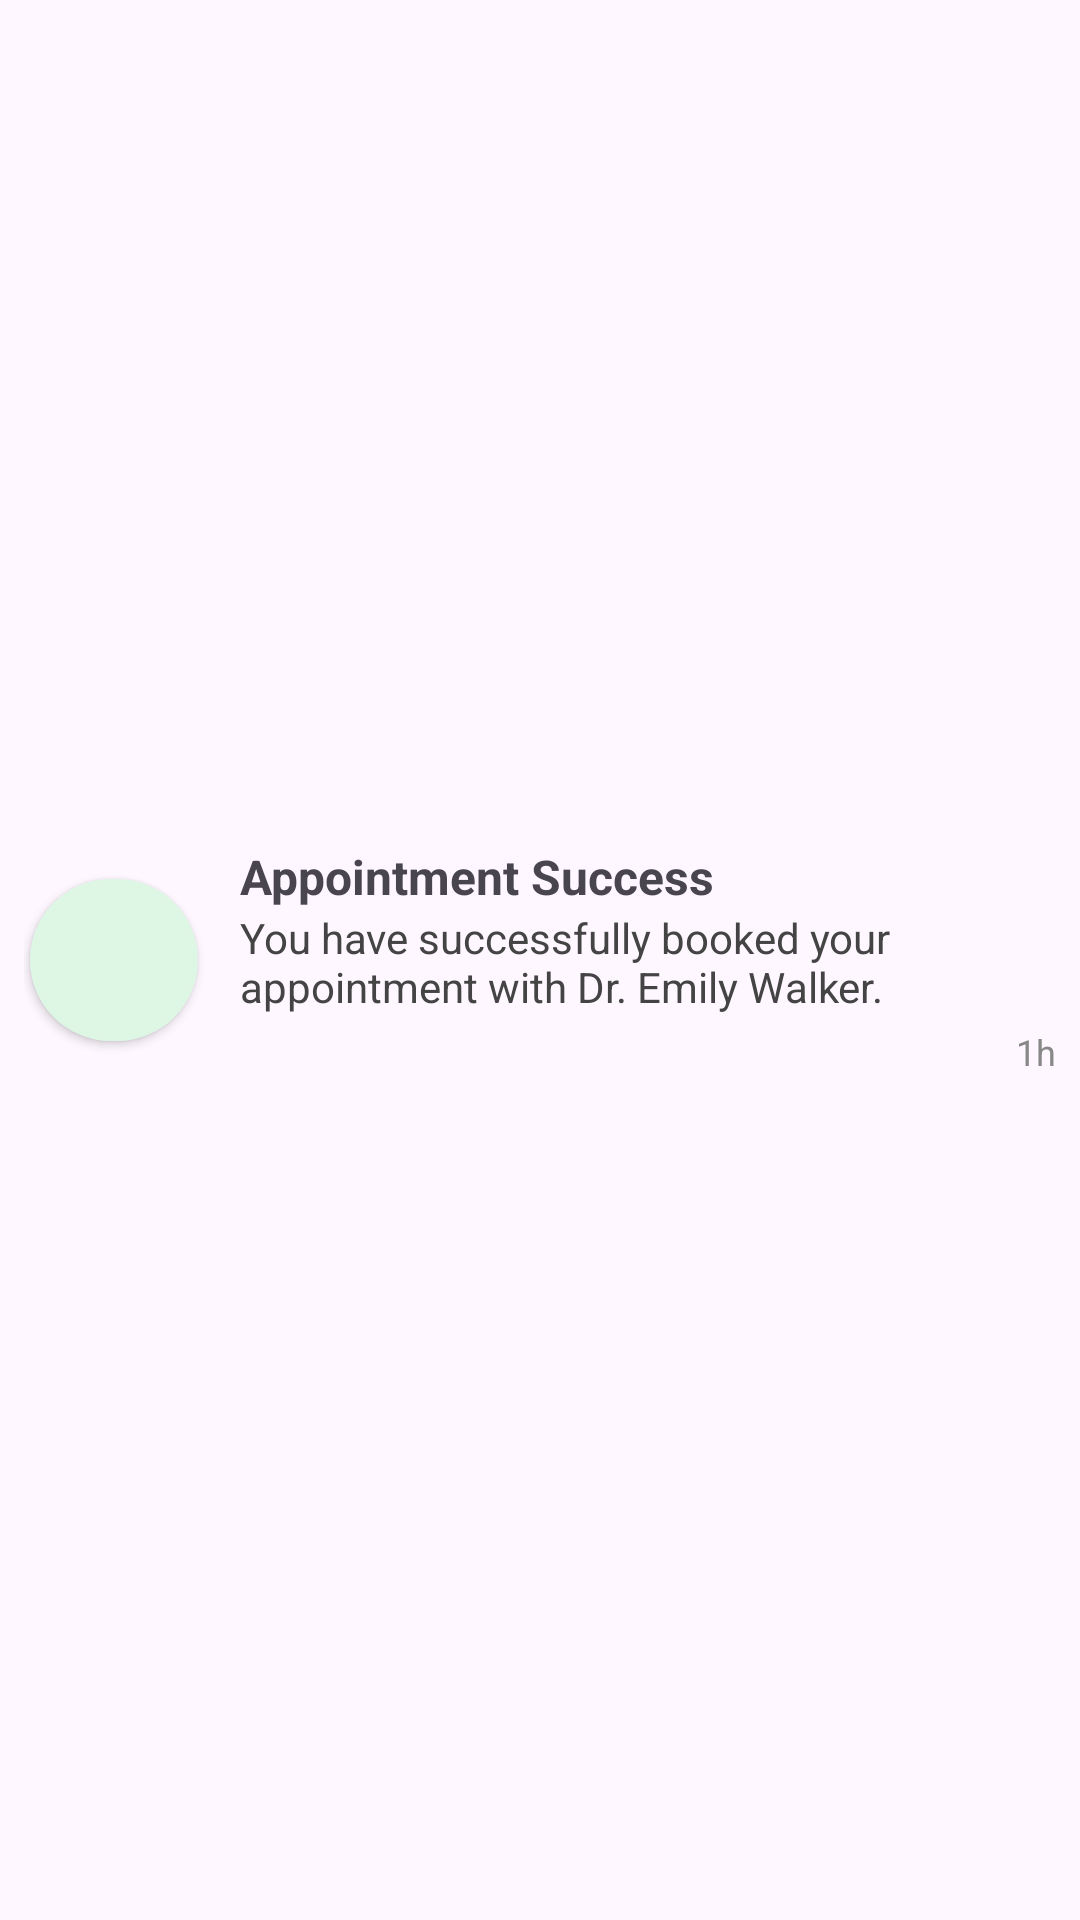

Reconstruct the res/layout file that produces this screen, plus the resources it refers to.
<!-- AndroidManifest.xml: application theme Theme.Startup_app -->
<!-- res/layout/notifications.xml -->
<?xml version="1.0" encoding="utf-8"?>
<androidx.constraintlayout.widget.ConstraintLayout
    xmlns:android="http://schemas.android.com/apk/res/android"
    xmlns:app="http://schemas.android.com/apk/res-auto"
    android:padding="8dp"
    android:layout_width="match_parent"
    android:layout_height="wrap_content">

    
    <androidx.cardview.widget.CardView
        android:id="@+id/icon_card"
        android:layout_width="60dp"
        android:layout_height="60dp"
        app:cardCornerRadius="999dp"
        app:cardElevation="2dp"
        app:cardBackgroundColor="@android:color/transparent"
        app:cardUseCompatPadding="true"
        app:cardPreventCornerOverlap="false"
        app:layout_constraintTop_toTopOf="parent"
        app:layout_constraintBottom_toBottomOf="parent"
        app:layout_constraintStart_toStartOf="parent">

        <LinearLayout
            android:id="@+id/lin"
            android:layout_width="match_parent"
            android:layout_height="match_parent"
            android:gravity="center"
            android:orientation="horizontal"
            android:background="#DEF7E5">

            <ImageView
                android:id="@+id/calendartype"
                android:layout_width="24dp"
                android:layout_height="24dp"
                android:src="@drawable/calendar_success" />
        </LinearLayout>
    </androidx.cardview.widget.CardView>

    
    <LinearLayout
        android:id="@+id/contentLayout"
        android:layout_width="0dp"
        android:layout_height="wrap_content"
        android:orientation="vertical"
        android:layout_marginStart="12dp"
        app:layout_constraintStart_toEndOf="@id/icon_card"
        app:layout_constraintEnd_toEndOf="parent"
        app:layout_constraintTop_toTopOf="@id/icon_card"
        app:layout_constraintBottom_toBottomOf="@id/icon_card">

        <TextView
            android:id="@+id/headtt"
            android:layout_width="match_parent"
            android:layout_height="wrap_content"
            android:text="Appointment Success"
            android:textSize="16sp"
            android:textStyle="bold"
            android:maxLines="1"
            android:ellipsize="end" />

        <TextView
            android:id="@+id/secondtt"
            android:layout_width="match_parent"
            android:layout_height="wrap_content"
            android:text="You have successfully booked your appointment with Dr. Emily Walker."
            android:textSize="14sp"
            android:textColor="#444444"
            android:maxLines="5"
            android:ellipsize="end" />

        
        <TextView
            android:id="@+id/time"
            android:layout_width="wrap_content"
            android:layout_height="wrap_content"
            android:text="1h"
            android:textSize="12sp"
            android:textColor="#888888"
            android:layout_gravity="end"
            android:layout_marginTop="4dp" />
    </LinearLayout>

</androidx.constraintlayout.widget.ConstraintLayout>
<!-- resources referenced by this layout -->
<resources>
  <style name="Theme.Startup_app" parent="Base.Theme.Startup_app" />
  <style name="Base.Theme.Startup_app" parent="Theme.Material3.DayNight.NoActionBar">
          
          
      </style>
</resources>
